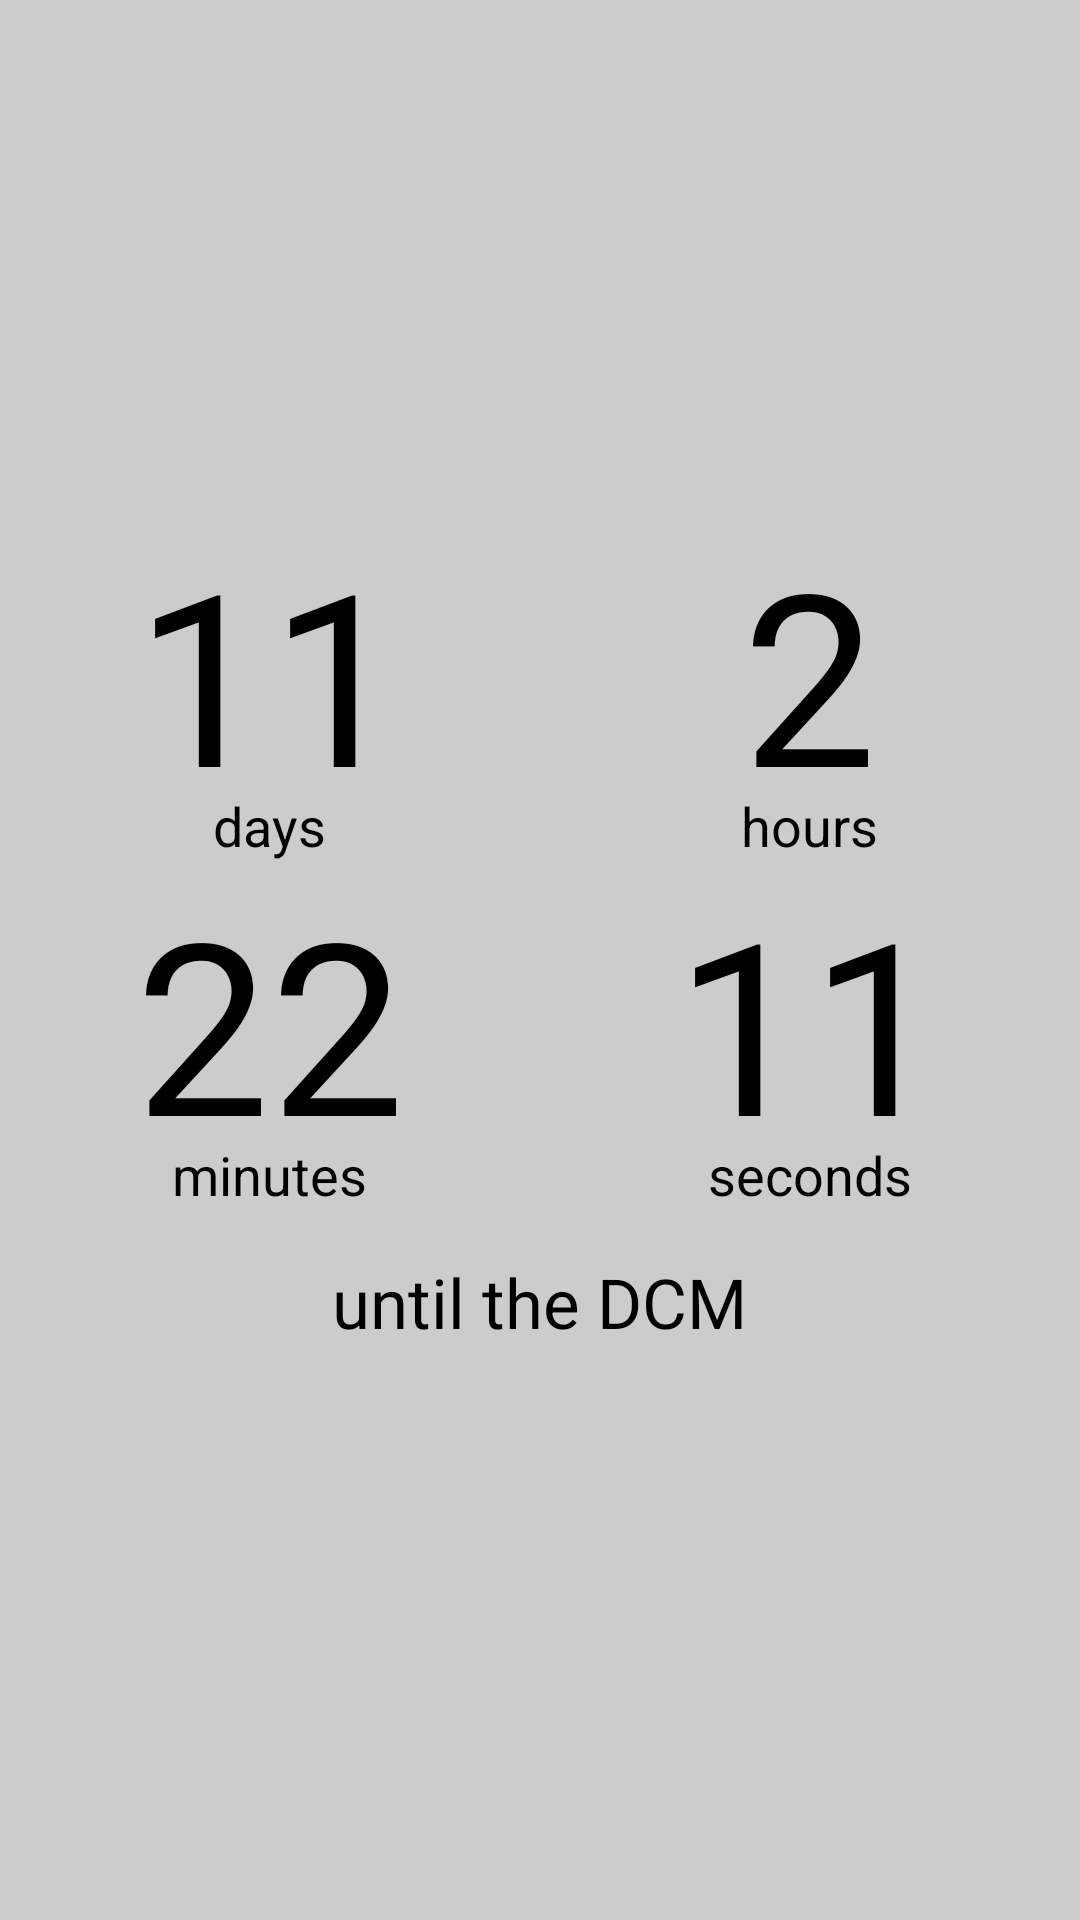

This screen was rendered from an Android layout file. Write that file and the resources it references.
<!-- AndroidManifest.xml: application theme AppTheme -->
<!-- res/layout/activity_now_land.xml -->
<?xml version="1.0" encoding="utf-8"?>
<LinearLayout xmlns:android="http://schemas.android.com/apk/res/android"
              xmlns:tools="http://schemas.android.com/tools"
              android:orientation="vertical"
              android:layout_width="match_parent"
              android:layout_height="match_parent"
              android:layout_gravity="center"
              >
    <LinearLayout
            android:id="@+id/countdown"
            android:layout_width="match_parent"
            android:layout_height="match_parent"
            android:orientation="vertical"
            android:gravity="center"
            android:background="#cccccc"
            android:layout_marginTop="-20dp"
            >
        <LinearLayout
                android:layout_width="match_parent"
                android:layout_height="wrap_content"
                android:gravity="center"
                >
            <LinearLayout
                    android:layout_width="0dp"
                    android:layout_weight="1"
                    android:layout_height="wrap_content"
                    android:orientation="vertical"
                    android:gravity="center"
                    >
                <TextView
                        android:id="@+id/countdown_days"
                        android:layout_width="wrap_content"
                        android:layout_height="wrap_content"
                        android:text="11"
                        android:textSize="80dp"
                        />
                <TextView
                        android:layout_width="wrap_content"
                        android:layout_height="wrap_content"
                        android:text="days"
                        android:textSize="18dp"
                        android:layout_marginTop="-15dp"
                        />
            </LinearLayout>
            <LinearLayout
                    android:layout_width="0dp"
                    android:layout_weight="1"
                    android:layout_height="wrap_content"
                    android:orientation="vertical"
                    android:gravity="center"
                    >
                <TextView
                        android:id="@+id/countdown_hours"
                        android:layout_width="wrap_content"
                        android:layout_height="wrap_content"
                        android:text="2"
                        android:textSize="80dp"
                        />
                <TextView
                        android:layout_width="wrap_content"
                        android:layout_height="wrap_content"
                        android:text="hours"
                        android:textSize="18dp"
                        android:layout_marginTop="-15dp"
                        />
            </LinearLayout>
        </LinearLayout>
        <LinearLayout
                android:layout_width="match_parent"
                android:layout_height="wrap_content"
                android:gravity="center"
                >
            <LinearLayout
                    android:layout_width="0dp"
                    android:layout_weight="1"
                    android:layout_height="wrap_content"
                    android:orientation="vertical"
                    android:gravity="center"
                    >
                <TextView
                        android:id="@+id/countdown_minutes"
                        android:layout_width="wrap_content"
                        android:layout_height="wrap_content"
                        android:text="22"
                        android:textSize="80dp"
                        />
                <TextView
                        android:layout_width="wrap_content"
                        android:layout_height="wrap_content"
                        android:text="minutes"
                        android:textSize="18dp"
                        android:layout_marginTop="-15dp"
                        />
            </LinearLayout>
            <LinearLayout
                    android:layout_width="0dp"
                    android:layout_weight="1"
                    android:layout_height="wrap_content"
                    android:orientation="vertical"
                    android:gravity="center"
                    >
                <TextView
                        android:id="@+id/countdown_seconds"
                        android:layout_width="wrap_content"
                        android:layout_height="wrap_content"
                        android:text="11"
                        android:textSize="80dp"
                        />
                <TextView
                        android:layout_width="wrap_content"
                        android:layout_height="wrap_content"
                        android:text="seconds"
                        android:textSize="18dp"
                        android:layout_marginTop="-15dp"
                        />
            </LinearLayout>
        </LinearLayout>
        <LinearLayout
                android:layout_width="match_parent"
                android:layout_height="wrap_content"
                android:gravity="center"
                >
            <TextView
                    android:layout_width="wrap_content"
                    android:layout_height="wrap_content"
                    android:text="until the DCM"
                    android:gravity="center"
                    android:textSize="23dp"
                    android:paddingTop="15dp"
                    />

        </LinearLayout>
    </LinearLayout>
    <com.emilsjolander.components.stickylistheaders.StickyListHeadersListView
            android:id="@+id/now_list"
            android:layout_width="match_parent"
            android:layout_height="match_parent"
            />

</LinearLayout>
<!-- resources referenced by this layout -->
<resources>
  <style name="AppTheme" parent="@style/Theme.Sherlock.Light.DarkActionBar">
          
      </style>
</resources>
